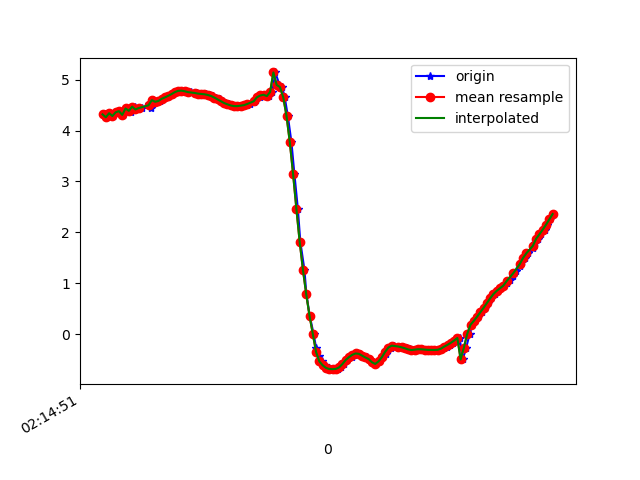

The data file committed next to this chart (first rows):
1617848091293, 543734857136872, 4.320141, -4.343132, 7.649417
1617848091308, 543734876367642, 4.262, -4.411, 7.643
1617848091323, 543734895598412, 4.342, -4.395, 7.608
1617848091342, 543734914829182, 4.287, -4.382, 7.646
1617848091368, 543734934059952, 4.361, -4.515, 7.526
1617848091380, 543734953290722, 4.383, -4.471, 7.539
1617848091402, 543734972521492, 4.31, -4.525, 7.549
1617848091420, 543734991752262, 4.435, -4.532, 7.472
1617848091443, 543735010983032, 4.415, -4.512, 7.495
1617848091456, 543735030213802, 4.363, -4.652, 7.44
1617848091475, 543735049444572, 4.471, -4.635, 7.387
1617848091498, 543735068675342, 4.416, -4.631, 7.423
1617848091519, 543735087906112, 4.443, -4.804, 7.295
1617848091560, 543735107136882, 4.518, -4.782, 7.263
1617848091577, 543735126367652, 4.449, -4.793, 7.299
1617848091579, 543735145598422, 4.527, -4.958, 7.139
1617848091589, 543735164829192, 4.6, -4.937, 7.107
1617848091608, 543735184059962, 4.567, -4.939, 7.126
1617848091629, 543735203290732, 4.583, -4.932, 7.121
1617848091646, 543735222521502, 4.626, -4.917, 7.104
1617848091670, 543735241752272, 4.654, -4.894, 7.102
1617848091684, 543735260983042, 4.685, -4.874, 7.095
1617848091703, 543735280213812, 4.718, -4.878, 7.07
1617848091725, 543735299444582, 4.757, -4.913, 7.02
1617848091748, 543735318675352, 4.782, -4.97, 6.962
1617848091761, 543735337906122, 4.786, -5.033, 6.914
1617848091781, 543735357136892, 4.779, -5.085, 6.881
1617848091799, 543735376367662, 4.769, -5.135, 6.851
1617848091818, 543735395726424, 4.757, -5.174, 6.83
1617848091841, 543735414957194, 4.746, -5.194, 6.822
1617848091855, 543735434187964, 4.736, -5.206, 6.82
1617848091879, 543735453418734, 4.728, -5.216, 6.818
1617848091896, 543735472649504, 4.721, -5.226, 6.815
1617848091912, 543735491880274, 4.714, -5.236, 6.812
1617848091932, 543735511111044, 4.702, -5.247, 6.812
1617848091951, 543735530341814, 4.682, -4.947, 7.046
1617848091970, 543735549572584, 4.651, -5.283, 6.819
1617848091995, 543735568803354, 4.614, -5.312, 6.822
1617848092008, 543735588034124, 4.576, -5.342, 6.824
1617848092027, 543735607264894, 4.543, -5.374, 6.821
1617848092050, 543735626495664, 4.517, -5.403, 6.815
1617848092069, 543735645726434, 4.495, -5.418, 6.818
1617848092084, 543735664957204, 4.482, -5.42, 6.824
1617848092103, 543735684187974, 4.481, -5.4, 6.841
1617848092122, 543735703418744, 4.49, -5.32, 6.898
1617848092144, 543735722649514, 4.5, -5.15, 7.019
1617848092160, 543735741880284, 4.513, -4.925, 7.171
1617848092179, 543735761111054, 4.532, -4.725, 7.292
1617848092200, 543735780341824, 4.557, -4.618, 7.345
1617848092217, 543735799572594, 4.598, -4.655, 7.296
1617848092237, 543735818803364, 4.656, -4.787, 7.173
1617848092255, 543735838034134, 4.691, -4.919, 7.06
1617848092277, 543735857264904, 4.705, -5.027, 6.974
1617848092294, 543735876495674, 4.679, -5.264, 6.815
1617848092313, 543735895726444, 4.758, -5.826, 6.282
1617848092332, 543735914957214, 5.144, -6.436, 5.306
1617848092357, 543735934187984, 4.899, -7.402, 4.153
1617848092373, 543735953418754, 4.856, -8.142, 2.483
1617848092389, 543735972649524, 4.656, -8.606, 0.5466
1617848092408, 543735991880294, 4.288, -8.717, -1.293
1617848092430, 543736011111064, 3.772, -8.603, -2.793
... 83 more rows
